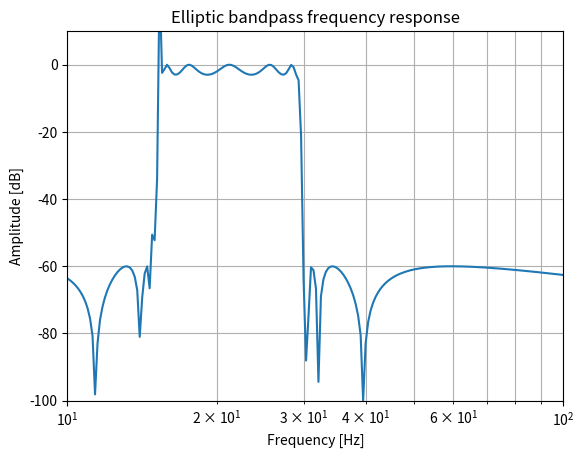

Source code (Python):
from scipy import signal
import matplotlib.pyplot as plt
import numpy as np


b, a = signal.iirfilter(17, [2*np.pi*15, 2*np.pi*30], rp=3, rs=60,
                        btype='band', analog=True, ftype='ellip')
w, h = signal.freqs(b, a, 1000)
fig = plt.figure()
ax = fig.add_subplot(1, 1, 1)
ax.semilogx(w / (2*np.pi), 20 * np.log10(np.maximum(abs(h), 1e-5)))
ax.set_title('Elliptic bandpass frequency response')
ax.set_xlabel('Frequency [Hz]')
ax.set_ylabel('Amplitude [dB]')
ax.axis((10, 100, -100, 10))
ax.grid(which='both', axis='both')

plt.show()